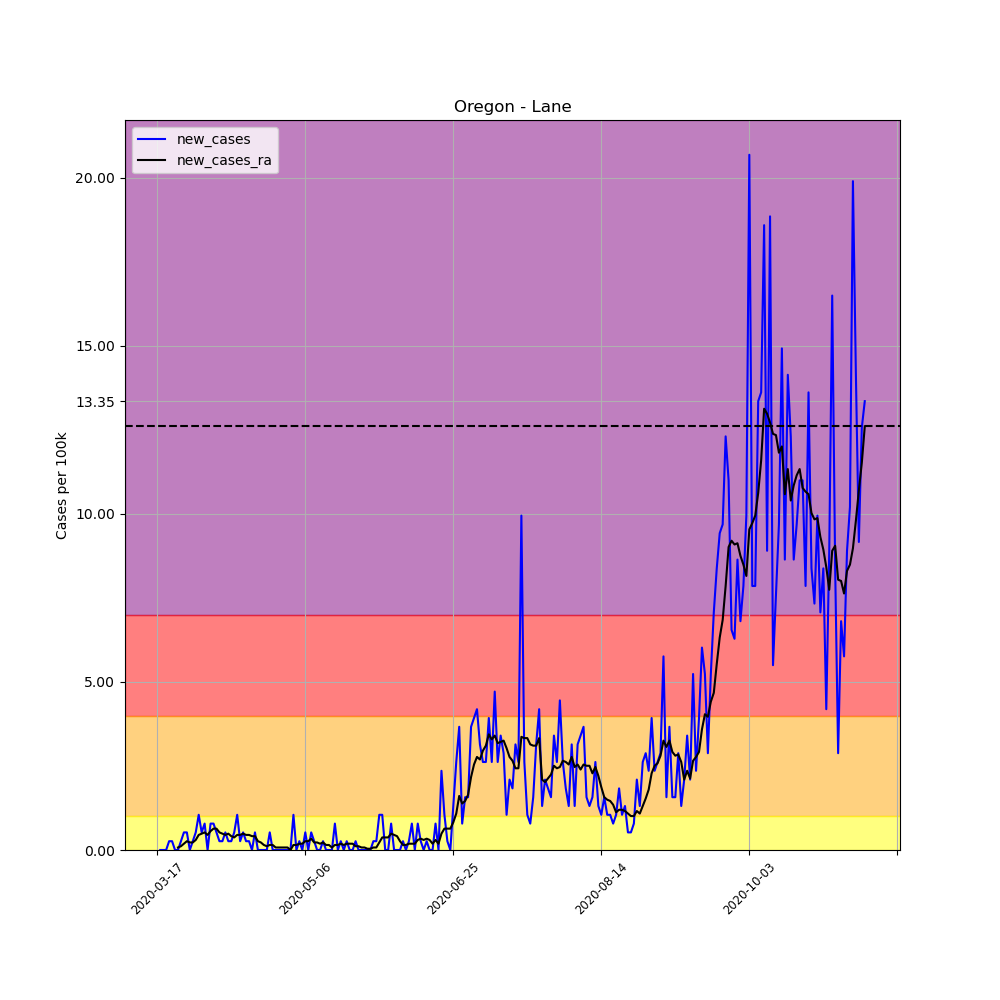

The file beside this chart, header and first rows:
, date, county, state, fips, cases, deaths, COUNTY, STNAME, CTYNAME, POPESTIMATE2019, per_100k, per_100k_ra, new_cases, new_cases_ra
127721, 2020-03-17, Lane, Oregon, 41039, 2, 1, 39, Oregon, Lane, 382067, 0.5235, , , 
127722, 2020-03-18, Lane, Oregon, 41039, 2, 1, 39, Oregon, Lane, 382067, 0.5235, , 0.0, 
127723, 2020-03-19, Lane, Oregon, 41039, 2, 1, 39, Oregon, Lane, 382067, 0.5235, , 0.0, 
127724, 2020-03-20, Lane, Oregon, 41039, 2, 1, 39, Oregon, Lane, 382067, 0.5235, , 0.0, 
127725, 2020-03-21, Lane, Oregon, 41039, 3, 1, 39, Oregon, Lane, 382067, 0.7852, , 0.2617, 
127726, 2020-03-22, Lane, Oregon, 41039, 4, 1, 39, Oregon, Lane, 382067, 1.047, , 0.2617, 
127727, 2020-03-23, Lane, Oregon, 41039, 4, 1, 39, Oregon, Lane, 382067, 1.047, 0.7104, 0.0, 
127728, 2020-03-24, Lane, Oregon, 41039, 4, 1, 39, Oregon, Lane, 382067, 1.047, 0.7852, 0.0, 0.07478
127729, 2020-03-25, Lane, Oregon, 41039, 5, 1, 39, Oregon, Lane, 382067, 1.309, 0.8974, 0.2617, 0.1122
127730, 2020-03-26, Lane, Oregon, 41039, 7, 1, 39, Oregon, Lane, 382067, 1.832, 1.084, 0.5235, 0.187
127731, 2020-03-27, Lane, Oregon, 41039, 9, 1, 39, Oregon, Lane, 382067, 2.356, 1.346, 0.5235, 0.2617
127732, 2020-03-28, Lane, Oregon, 41039, 9, 1, 39, Oregon, Lane, 382067, 2.356, 1.57, 0.0, 0.2243
127733, 2020-03-29, Lane, Oregon, 41039, 10, 1, 39, Oregon, Lane, 382067, 2.617, 1.795, 0.2617, 0.2243
127734, 2020-03-30, Lane, Oregon, 41039, 12, 1, 39, Oregon, Lane, 382067, 3.141, 2.094, 0.5235, 0.2991
127735, 2020-03-31, Lane, Oregon, 41039, 16, 1, 39, Oregon, Lane, 382067, 4.188, 2.543, 1.047, 0.4487
127736, 2020-04-01, Lane, Oregon, 41039, 18, 1, 39, Oregon, Lane, 382067, 4.711, 3.029, 0.5235, 0.4861
127737, 2020-04-02, Lane, Oregon, 41039, 21, 1, 39, Oregon, Lane, 382067, 5.496, 3.552, 0.7852, 0.5235
127738, 2020-04-03, Lane, Oregon, 41039, 21, 1, 39, Oregon, Lane, 382067, 5.496, 4.001, 0.0, 0.4487
127739, 2020-04-04, Lane, Oregon, 41039, 24, 1, 39, Oregon, Lane, 382067, 6.282, 4.562, 0.7852, 0.5609
127740, 2020-04-05, Lane, Oregon, 41039, 27, 1, 39, Oregon, Lane, 382067, 7.067, 5.197, 0.7852, 0.6356
127741, 2020-04-06, Lane, Oregon, 41039, 29, 1, 39, Oregon, Lane, 382067, 7.59, 5.833, 0.5235, 0.6356
127742, 2020-04-07, Lane, Oregon, 41039, 30, 1, 39, Oregon, Lane, 382067, 7.852, 6.356, 0.2617, 0.5235
127743, 2020-04-08, Lane, Oregon, 41039, 31, 1, 39, Oregon, Lane, 382067, 8.114, 6.842, 0.2617, 0.4861
127744, 2020-04-09, Lane, Oregon, 41039, 33, 1, 39, Oregon, Lane, 382067, 8.637, 7.291, 0.5235, 0.4487
127745, 2020-04-10, Lane, Oregon, 41039, 34, 1, 39, Oregon, Lane, 382067, 8.899, 7.777, 0.2617, 0.4861
127746, 2020-04-11, Lane, Oregon, 41039, 35, 1, 39, Oregon, Lane, 382067, 9.161, 8.189, 0.2617, 0.4113
127747, 2020-04-12, Lane, Oregon, 41039, 37, 1, 39, Oregon, Lane, 382067, 9.684, 8.562, 0.5235, 0.3739
127748, 2020-04-13, Lane, Oregon, 41039, 41, 1, 39, Oregon, Lane, 382067, 10.73, 9.011, 1.047, 0.4487
127749, 2020-04-14, Lane, Oregon, 41039, 42, 1, 39, Oregon, Lane, 382067, 10.99, 9.46, 0.2617, 0.4487
127750, 2020-04-15, Lane, Oregon, 41039, 44, 1, 39, Oregon, Lane, 382067, 11.52, 9.946, 0.5235, 0.4861
127751, 2020-04-16, Lane, Oregon, 41039, 45, 1, 39, Oregon, Lane, 382067, 11.78, 10.39, 0.2617, 0.4487
127752, 2020-04-17, Lane, Oregon, 41039, 46, 1, 39, Oregon, Lane, 382067, 12.04, 10.84, 0.2617, 0.4487
127753, 2020-04-18, Lane, Oregon, 41039, 46, 1, 39, Oregon, Lane, 382067, 12.04, 11.25, 0.0, 0.4113
127754, 2020-04-19, Lane, Oregon, 41039, 48, 1, 39, Oregon, Lane, 382067, 12.56, 11.67, 0.5235, 0.4113
127755, 2020-04-20, Lane, Oregon, 41039, 48, 1, 39, Oregon, Lane, 382067, 12.56, 11.93, 0.0, 0.2617
127756, 2020-04-21, Lane, Oregon, 41039, 48, 1, 39, Oregon, Lane, 382067, 12.56, 12.15, 0.0, 0.2243
127757, 2020-04-22, Lane, Oregon, 41039, 48, 1, 39, Oregon, Lane, 382067, 12.56, 12.3, 0.0, 0.1496
127758, 2020-04-23, Lane, Oregon, 41039, 48, 1, 39, Oregon, Lane, 382067, 12.56, 12.41, 0.0, 0.1122
127759, 2020-04-24, Lane, Oregon, 41039, 50, 1, 39, Oregon, Lane, 382067, 13.09, 12.56, 0.5235, 0.1496
127760, 2020-04-25, Lane, Oregon, 41039, 50, 2, 39, Oregon, Lane, 382067, 13.09, 12.71, 0.0, 0.1496
127761, 2020-04-26, Lane, Oregon, 41039, 50, 2, 39, Oregon, Lane, 382067, 13.09, 12.79, 0.0, 0.07478
127762, 2020-04-27, Lane, Oregon, 41039, 50, 2, 39, Oregon, Lane, 382067, 13.09, 12.86, 0.0, 0.07478
127763, 2020-04-28, Lane, Oregon, 41039, 50, 2, 39, Oregon, Lane, 382067, 13.09, 12.94, 0.0, 0.07478
127764, 2020-04-29, Lane, Oregon, 41039, 50, 2, 39, Oregon, Lane, 382067, 13.09, 13.01, 0.0, 0.07478
127765, 2020-04-30, Lane, Oregon, 41039, 50, 2, 39, Oregon, Lane, 382067, 13.09, 13.09, 0.0, 0.07478
127766, 2020-05-01, Lane, Oregon, 41039, 50, 2, 39, Oregon, Lane, 382067, 13.09, 13.09, 0.0, 1.2688263138573217e-16
127767, 2020-05-02, Lane, Oregon, 41039, 54, 2, 39, Oregon, Lane, 382067, 14.13, 13.24, 1.047, 0.1496
127768, 2020-05-03, Lane, Oregon, 41039, 54, 2, 39, Oregon, Lane, 382067, 14.13, 13.39, 0.0, 0.1496
127769, 2020-05-04, Lane, Oregon, 41039, 55, 2, 39, Oregon, Lane, 382067, 14.4, 13.57, 0.2617, 0.187
127770, 2020-05-05, Lane, Oregon, 41039, 55, 2, 39, Oregon, Lane, 382067, 14.4, 13.76, 0.0, 0.187
127771, 2020-05-06, Lane, Oregon, 41039, 57, 2, 39, Oregon, Lane, 382067, 14.92, 14.02, 0.5235, 0.2617
127772, 2020-05-07, Lane, Oregon, 41039, 57, 2, 39, Oregon, Lane, 382067, 14.92, 14.28, 0.0, 0.2617
127773, 2020-05-08, Lane, Oregon, 41039, 59, 2, 39, Oregon, Lane, 382067, 15.44, 14.62, 0.5235, 0.3365
127774, 2020-05-09, Lane, Oregon, 41039, 60, 2, 39, Oregon, Lane, 382067, 15.7, 14.84, 0.2617, 0.2243
127775, 2020-05-10, Lane, Oregon, 41039, 60, 2, 39, Oregon, Lane, 382067, 15.7, 15.07, 0.0, 0.2243
127776, 2020-05-11, Lane, Oregon, 41039, 60, 2, 39, Oregon, Lane, 382067, 15.7, 15.26, 0.0, 0.187
127777, 2020-05-12, Lane, Oregon, 41039, 61, 2, 39, Oregon, Lane, 382067, 15.97, 15.48, 0.2617, 0.2243
127778, 2020-05-13, Lane, Oregon, 41039, 61, 2, 39, Oregon, Lane, 382067, 15.97, 15.63, 0.0, 0.1496
127779, 2020-05-14, Lane, Oregon, 41039, 61, 2, 39, Oregon, Lane, 382067, 15.97, 15.78, 0.0, 0.1496
127780, 2020-05-15, Lane, Oregon, 41039, 61, 2, 39, Oregon, Lane, 382067, 15.97, 15.85, 0.0, 0.07478
... 180 more rows
